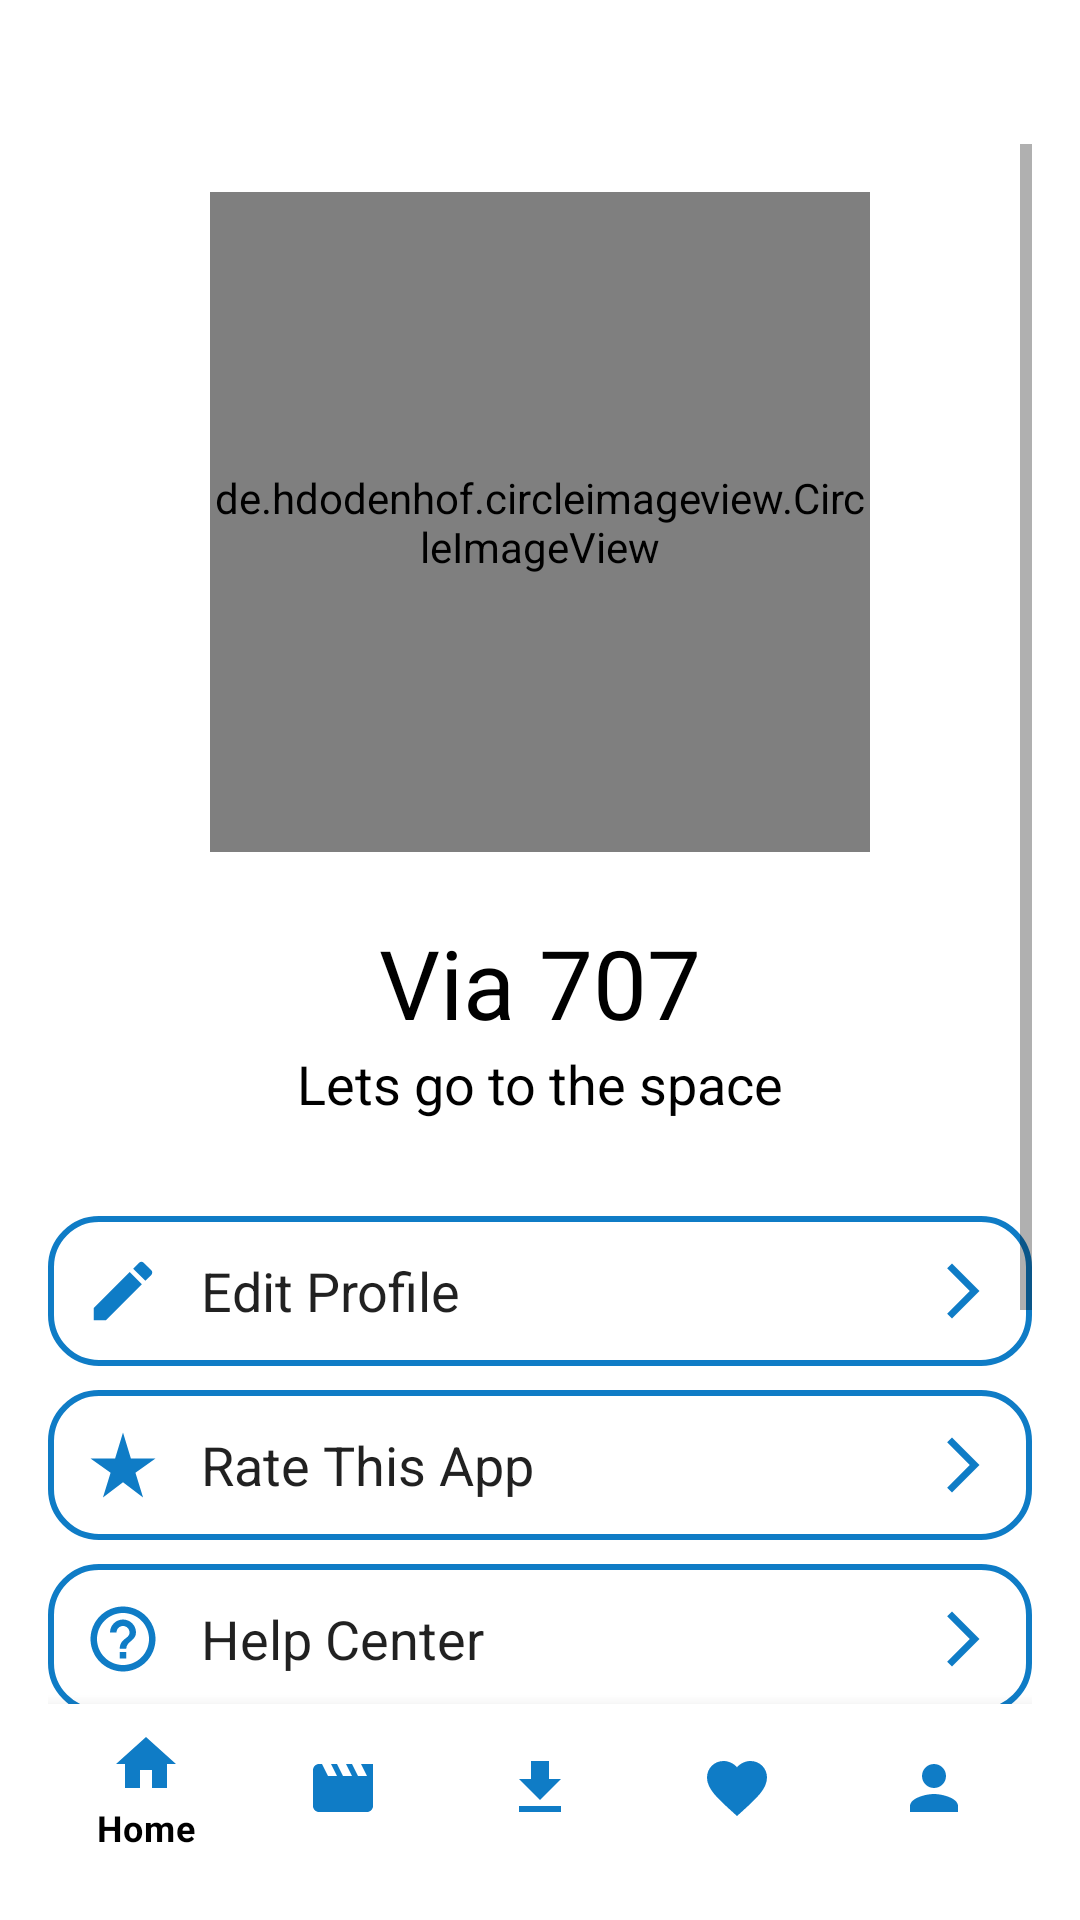

Reconstruct the res/layout file that produces this screen, plus the resources it refers to.
<!-- AndroidManifest.xml: application theme Theme.Movies -->
<!-- res/layout/activity_profile.xml -->
<?xml version="1.0" encoding="utf-8"?>
<androidx.constraintlayout.widget.ConstraintLayout xmlns:android="http://schemas.android.com/apk/res/android"
    xmlns:app="http://schemas.android.com/apk/res-auto"
    xmlns:tools="http://schemas.android.com/tools"
    android:layout_width="match_parent"
    android:layout_height="match_parent"
    android:padding="16dp"
    style="@style/SCREEN"
    tools:context=".activities.ProfileActivity">

    <RelativeLayout
        android:layout_width="match_parent"
        android:layout_height="wrap_content"
        app:layout_constraintTop_toTopOf="parent"
        app:layout_constraintStart_toStartOf="parent">

        <ScrollView
            android:layout_width="match_parent"
            android:layout_height="wrap_content"
            android:layout_alignParentTop="true"
            android:layout_marginTop="32dp"
            android:layout_above="@+id/bn_menu_bottom">

            <LinearLayout
                android:layout_width="match_parent"
                android:layout_height="wrap_content"
                android:orientation="vertical">

                <androidx.constraintlayout.widget.ConstraintLayout
                    android:id="@+id/cl_profile"
                    android:layout_width="match_parent"
                    android:layout_height="wrap_content"
                    android:padding="16dp"
                    app:layout_constraintTop_toTopOf="parent">

                    <de.hdodenhof.circleimageview.CircleImageView
                        android:id="@+id/civ_profile"
                        android:layout_width="220dp"
                        android:layout_height="220dp"
                        android:src="@drawable/via"
                        app:layout_constraintTop_toTopOf="parent"
                        app:layout_constraintStart_toStartOf="parent"
                        app:layout_constraintEnd_toEndOf="parent"/>

                    <TextView
                        android:id="@+id/tv_profil_username"
                        android:layout_width="wrap_content"
                        android:layout_height="wrap_content"
                        android:text="@string/profil_username"
                        android:layout_marginTop="22dp"
                        android:textSize="32sp"
                        style="@style/TEXT"
                        app:layout_constraintTop_toBottomOf="@+id/civ_profile"
                        app:layout_constraintStart_toStartOf="parent"
                        app:layout_constraintEnd_toEndOf="parent"/>

                    <TextView
                        android:id="@+id/tv_profile_description"
                        android:layout_width="wrap_content"
                        android:layout_height="wrap_content"
                        android:text="@string/profil_description"
                        android:textSize="18sp"
                        style="@style/TEXT"
                        app:layout_constraintTop_toBottomOf="@+id/tv_profil_username"
                        app:layout_constraintStart_toStartOf="parent"
                        app:layout_constraintEnd_toEndOf="parent"/>
                </androidx.constraintlayout.widget.ConstraintLayout>

                <androidx.constraintlayout.widget.ConstraintLayout
                    android:layout_width="match_parent"
                    android:layout_height="wrap_content"
                    android:layout_marginTop="16dp"
                    app:layout_constraintTop_toBottomOf="@id/cl_profile">

                    <EditText
                        android:id="@+id/et_edit_profile"
                        android:layout_width="match_parent"
                        android:layout_height="wrap_content"
                        android:textAlignment="textStart"
                        android:text="   Edit Profile"
                        android:drawableStart="@drawable/ic_edit"
                        android:drawableEnd="@drawable/ic_right_arrow"
                        android:padding="12dp"
                        style="@style/EDITTEXT"
                        android:background="@drawable/outlined_edittext"
                        android:editable="false"
                        app:layout_constraintTop_toTopOf="parent"/>

                    <EditText
                        android:id="@+id/et_rate"
                        android:layout_width="match_parent"
                        android:layout_height="wrap_content"
                        android:textAlignment="textStart"
                        android:text="   Rate This App"
                        android:drawableStart="@drawable/ic_rate"
                        android:drawableEnd="@drawable/ic_right_arrow"
                        android:padding="12dp"
                        style="@style/EDITTEXT"
                        android:background="@drawable/outlined_edittext"
                        android:editable="false"
                        android:layout_marginTop="8dp"
                        app:layout_constraintTop_toBottomOf="@+id/et_edit_profile"/>

                    <EditText
                        android:id="@+id/et_help_center"
                        android:layout_width="match_parent"
                        android:layout_height="wrap_content"
                        android:textAlignment="textStart"
                        android:text="   Help Center"
                        android:layout_marginTop="8dp"
                        android:drawableStart="@drawable/ic_help"
                        android:drawableEnd="@drawable/ic_right_arrow"
                        android:padding="12dp"
                        style="@style/EDITTEXT"
                        android:background="@drawable/outlined_edittext"
                        android:editable="false"
                        app:layout_constraintTop_toBottomOf="@id/et_rate"/>

                    <EditText
                        android:id="@+id/et_about_us"
                        android:layout_width="match_parent"
                        android:layout_height="wrap_content"
                        android:textAlignment="textStart"
                        android:text="   About Me"
                        android:layout_marginTop="8dp"
                        android:drawableStart="@drawable/ic_info"
                        android:drawableEnd="@drawable/ic_right_arrow"
                        android:padding="12dp"
                        style="@style/EDITTEXT"
                        android:background="@drawable/outlined_edittext"
                        android:editable="false"
                        app:layout_constraintTop_toBottomOf="@id/et_help_center"/>

                    <EditText
                        android:id="@+id/et_log_out"
                        android:layout_width="match_parent"
                        android:layout_height="wrap_content"
                        android:textAlignment="textStart"
                        android:text="   Log Out"
                        android:drawableStart="@drawable/ic_log_out"
                        android:drawableEnd="@drawable/ic_right_arrow"
                        android:padding="12dp"
                        style="@style/EDITTEXT"
                        android:layout_marginTop="8dp"
                        android:background="@drawable/outlined_edittext"
                        android:editable="false"
                        app:layout_constraintTop_toBottomOf="@id/et_about_us"/>

                    <EditText
                        android:id="@+id/et_profile_deleteacc"
                        android:layout_width="match_parent"
                        android:layout_height="wrap_content"
                        android:textAlignment="textStart"
                        android:text="   Delete Account"
                        android:drawableStart="@drawable/ic_delete"
                        android:drawableEnd="@drawable/ic_right_arrow"
                        android:padding="12dp"
                        style="@style/EDITTEXT"
                        android:layout_marginTop="8dp"
                        android:layout_marginBottom="28dp"
                        android:background="@drawable/outlined_edittext"
                        android:editable="false"
                        app:layout_constraintTop_toBottomOf="@id/et_log_out"/>
                </androidx.constraintlayout.widget.ConstraintLayout>
            </LinearLayout>
        </ScrollView>

        <com.google.android.material.bottomnavigation.BottomNavigationView
            android:id="@+id/bn_menu_bottom"
            android:layout_width="match_parent"
            android:layout_height="wrap_content"
            app:menu="@menu/bottom_menu"
            style="@style/MENUBOTTOM"
            android:layout_alignParentBottom="true"
            />
    </RelativeLayout>

</androidx.constraintlayout.widget.ConstraintLayout>
<!-- resources referenced by this layout -->
<resources>
  <!-- drawable ic_edit (drawable) -->
  <vector android:height="26dp" android:tint="@color/via"
      android:viewportHeight="24" android:viewportWidth="24"
      android:width="26dp" xmlns:android="http://schemas.android.com/apk/res/android">
      <path android:fillColor="@android:color/white" android:pathData="M3,17.25V21h3.75L17.81,9.94l-3.75,-3.75L3,17.25zM20.71,7.04c0.39,-0.39 0.39,-1.02 0,-1.41l-2.34,-2.34c-0.39,-0.39 -1.02,-0.39 -1.41,0l-1.83,1.83 3.75,3.75 1.83,-1.83z"/>
  </vector>
  <!-- drawable ic_info (drawable) -->
  <vector android:height="26dp" android:tint="@color/via"
      android:viewportHeight="24" android:viewportWidth="24"
      android:width="26dp" xmlns:android="http://schemas.android.com/apk/res/android">
      <path android:fillColor="@android:color/white" android:pathData="M12,2C6.48,2 2,6.48 2,12s4.48,10 10,10 10,-4.48 10,-10S17.52,2 12,2zM13,17h-2v-6h2v6zM13,9h-2L11,7h2v2z"/>
  </vector>
  <!-- drawable ic_log_out (drawable) -->
  <vector android:autoMirrored="true" android:height="26dp"
      android:tint="@color/via" android:viewportHeight="24"
      android:viewportWidth="24" android:width="26dp" xmlns:android="http://schemas.android.com/apk/res/android">
      <path android:fillColor="@android:color/white" android:pathData="M17,7l-1.41,1.41L18.17,11H8v2h10.17l-2.58,2.58L17,17l5,-5zM4,5h8V3H4c-1.1,0 -2,0.9 -2,2v14c0,1.1 0.9,2 2,2h8v-2H4V5z"/>
  </vector>
  <!-- drawable ic_rate (drawable) -->
  <vector android:height="26dp"
      android:viewportHeight="24" android:viewportWidth="24"
      android:width="26dp" xmlns:android="http://schemas.android.com/apk/res/android">
      <path android:fillColor="@color/via" android:pathData="M14.43,10l-2.43,-8l-2.43,8l-7.57,0l6.18,4.41l-2.35,7.59l6.17,-4.69l6.18,4.69l-2.35,-7.59l6.17,-4.41z"/>
  </vector>
  <!-- drawable ic_right_arrow (drawable) -->
  <vector android:autoMirrored="true" android:height="22dp"
      android:tint="@color/via" android:viewportHeight="24"
      android:viewportWidth="24" android:width="22dp" xmlns:android="http://schemas.android.com/apk/res/android">
      <path android:fillColor="@android:color/white" android:pathData="M6.23,20.23l1.77,1.77l10,-10l-10,-10l-1.77,1.77l8.23,8.23z"/>
  </vector>
  <!-- drawable outlined_edittext (drawable) -->
  <?xml version="1.0" encoding="utf-8"?>
  <selector xmlns:android="http://schemas.android.com/apk/res/android">
      <item>
          <shape android:shape="rectangle">
              <corners android:radius="16dp"/>
              <stroke
                  android:width="2dp"
                  android:color="@color/viaa"/>
          </shape>
      </item>
  </selector>
  <string name="profil_description">Lets go to the space</string>
  <string name="profil_username">Via 707</string>
  <style name="EDITTEXT">
          <item name="android:textColorHint">#9E9E9E</item>
          <item name="drawableTint">@color/viaa</item>
      </style>
  <style name="MENUBOTTOM">
          <item name="android:background">@color/white</item>
          <item name="itemIconTint">@color/viaa</item>
          <item name="itemTextColor">@color/black</item>
      </style>
  <style name="SCREEN">
          <item name="android:background">#FFF</item>
      </style>
  <style name="TEXT">
          <item name="android:textColor">#000</item>
          <item name="android:drawableTint">#000</item>
      </style>
  <color name="via">#FFFFFFFF</color>
  <color name="viaa">#FF0F7CC6</color>
  <color name="white">#FFFFFFFF</color>
  <color name="black">#FF000000</color>
  <color name="purple_500">#FF6200EE</color>
  <color name="purple_700">#FF3700B3</color>
  <color name="teal_700">#FF018786</color>
</resources>
